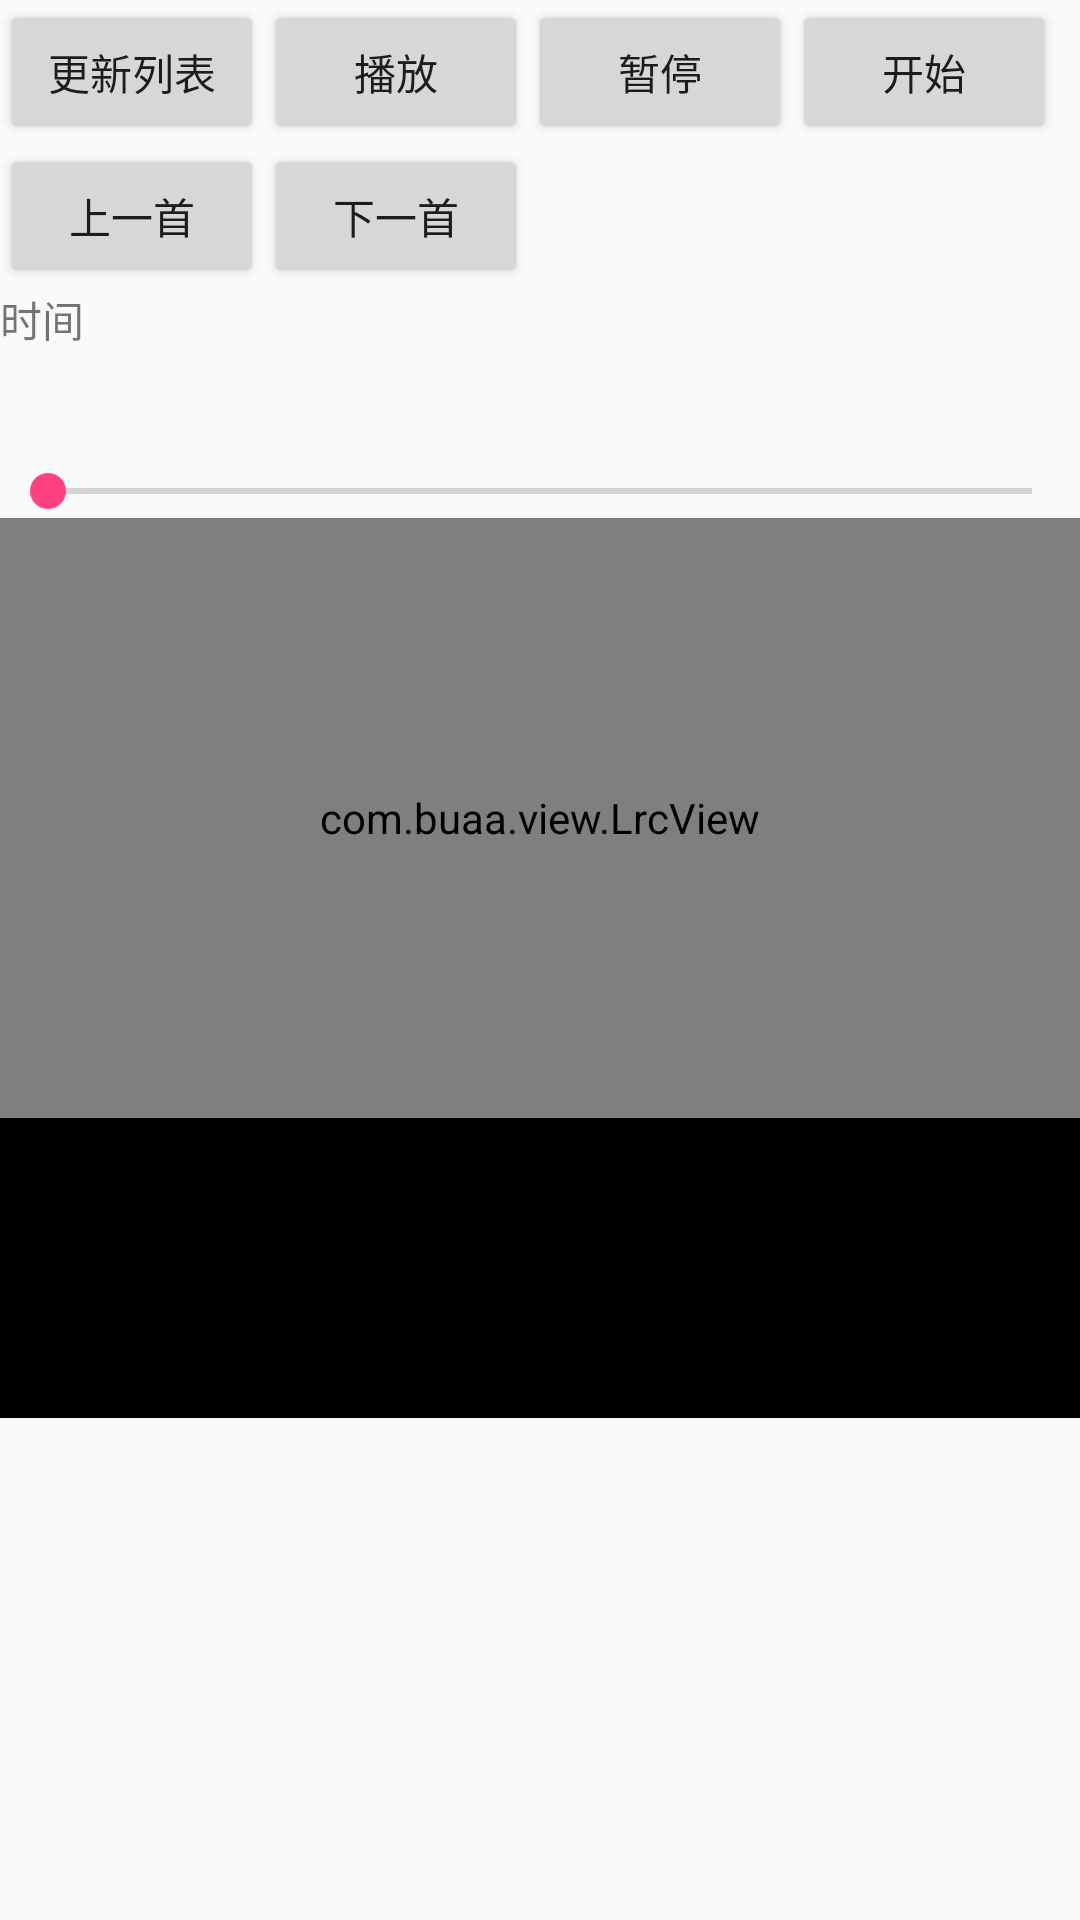

Layout XML and referenced resources for this Android screen:
<!-- AndroidManifest.xml: application theme AppTheme -->
<!-- res/layout/activity_main.xml -->
<?xml version="1.0" encoding="utf-8"?>
<LinearLayout
    xmlns:android="http://schemas.android.com/apk/res/android"
    android:layout_width="match_parent"
    android:layout_height="match_parent"
    android:orientation="vertical"
    >

    <LinearLayout
        android:layout_width="match_parent"
        android:layout_height="wrap_content"
        android:orientation="horizontal"
        >

        <Button
            android:id="@+id/bt_updateSongList"
            android:layout_width="wrap_content"
            android:layout_height="wrap_content"
            android:text="更新列表"
            />

        <Button
            android:id="@+id/bt_play"
            android:layout_width="wrap_content"
            android:layout_height="wrap_content"
            android:text="播放"
            />

        <Button
            android:id="@+id/bt_pause"
            android:layout_width="wrap_content"
            android:layout_height="wrap_content"
            android:text="暂停"
            />

        <Button
            android:id="@+id/bt_replay"
            android:layout_width="wrap_content"
            android:layout_height="wrap_content"
            android:text="开始"
            />
    </LinearLayout>

    <LinearLayout
        android:layout_width="match_parent"
        android:layout_height="wrap_content"
        android:orientation="horizontal"
        >

        <Button
            android:id="@+id/bt_previous_song"
            android:layout_width="wrap_content"
            android:layout_height="wrap_content"
            android:text="上一首"
            />

        <Button
            android:id="@+id/bt_next_song"
            android:layout_width="wrap_content"
            android:layout_height="wrap_content"
            android:text="下一首"
            />

    </LinearLayout>

    <TextView
        android:id="@+id/tv_time"
        android:layout_width="wrap_content"
        android:layout_height="wrap_content"
        android:text="时间"
        />

    <TextView
        android:id="@+id/tv_lyric"
        android:layout_width="wrap_content"
        android:layout_height="wrap_content"

        />

    <TextView
        android:id="@+id/tv_updateList"
        android:layout_width="wrap_content"
        android:layout_height="wrap_content"
        />

    <SeekBar
        android:id="@+id/sk_progress"
        android:layout_width="match_parent"
        android:layout_height="wrap_content"/>
<LinearLayout
    android:layout_width="match_parent"
    android:layout_height="300dp"
    android:background="#000000"
    android:orientation="vertical"
    >
    <com.buaa.view.LrcView
        android:id="@+id/lrcShowView"
        android:layout_width="match_parent"
        android:layout_height="200dp"
        android:layout_centerHorizontal="true" />
</LinearLayout>


    <ListView
        android:id="@+id/lv_songlist"
        android:layout_width="match_parent"
        android:layout_height="300dp">
    </ListView>


</LinearLayout>
<!-- resources referenced by this layout -->
<resources>
  <style name="AppTheme" parent="Theme.AppCompat.Light.DarkActionBar">
          
          <item name="colorPrimary">@color/colorPrimary</item>
          <item name="colorPrimaryDark">@color/colorPrimaryDark</item>
          <item name="colorAccent">@color/colorAccent</item>
      </style>
  <color name="colorPrimary">#3F51B5</color>
  <color name="colorPrimaryDark">#303F9F</color>
  <color name="colorAccent">#FF4081</color>
</resources>
